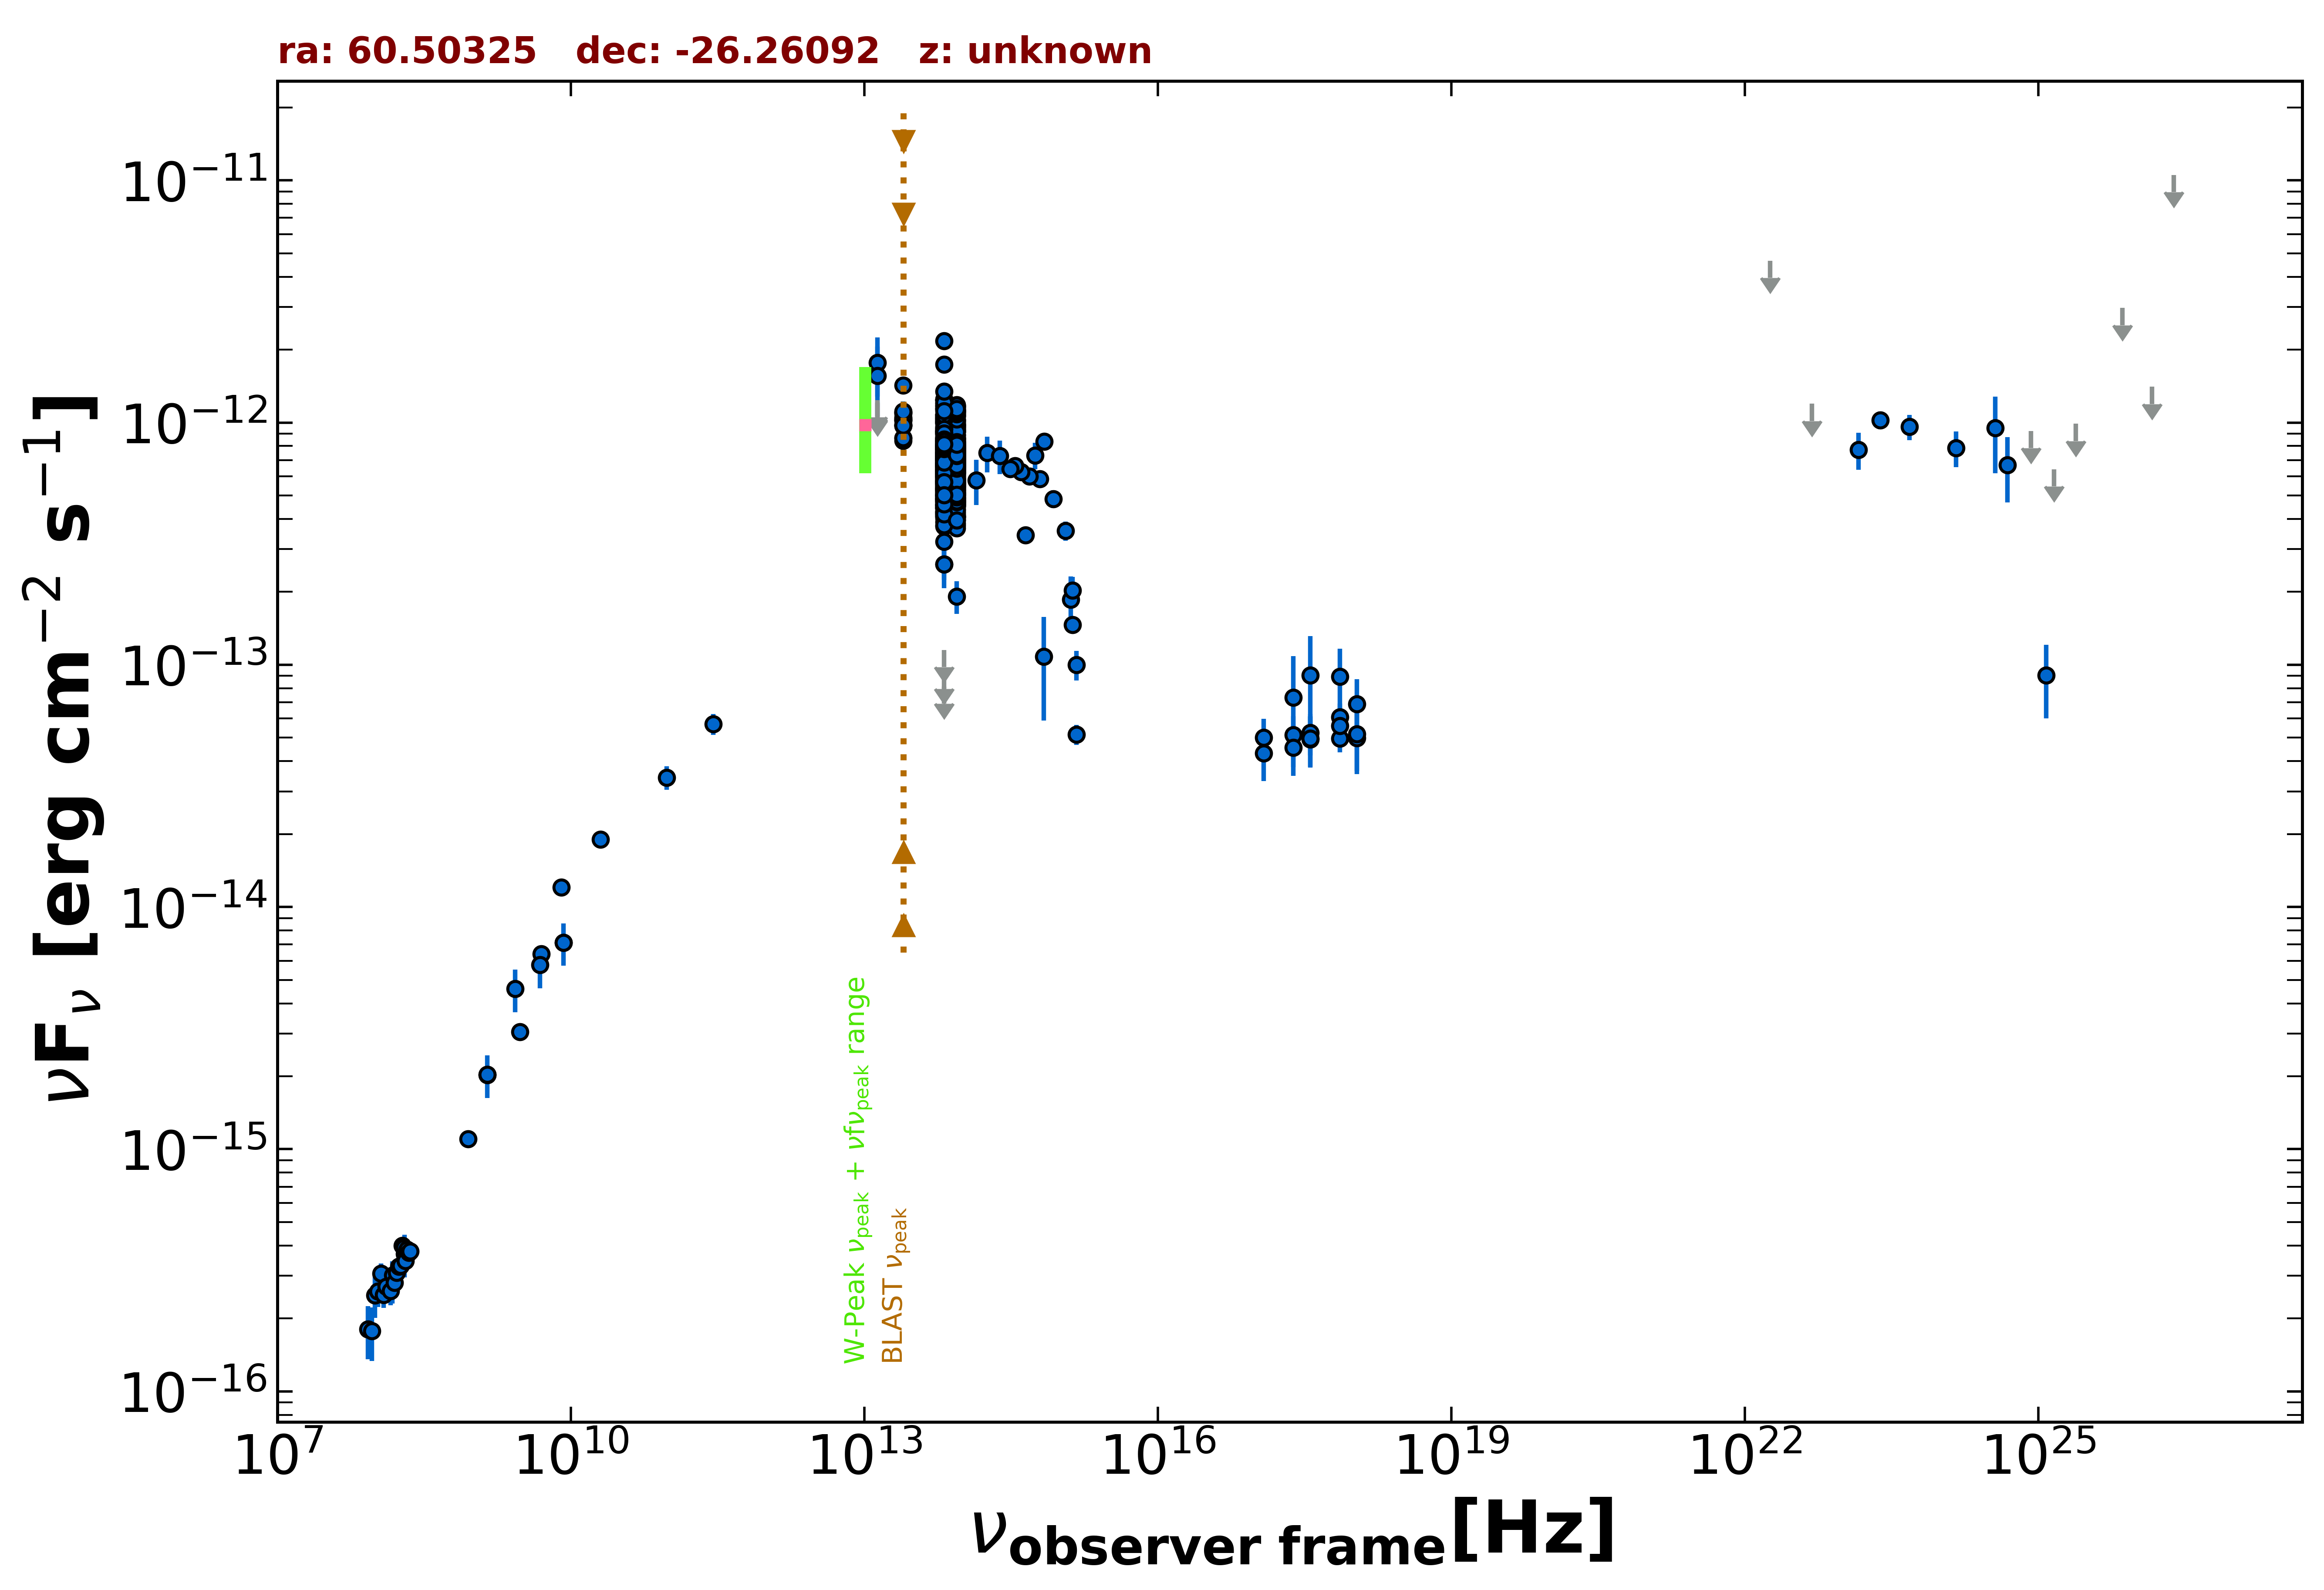

The file beside this chart, header and first rows:
freq., flux, err_flux, MJD_start, MJD_end, flag, catalog, reference
1.400e+09, 2.029e-15, 6.150e-17, 55000, 55000, , NVSS, Condon et al. 1998  AJ  115  1693
8.870e+08, 1.101e-15, 8.150e-17, 55000, 55000, , RACS, Hale et al. 2021  PASA  38  e058
3.000e+09, 3.048e-15, 5.400e-17, 55000, 55000, , VLASSQL, Gordon et al. 2021  ApJS  255  30
2.418e+17, 5.126e-14, 9.950e-15, 55313, 58958, , 1OUSX, Giommi et al. in preparation
1.209e+17, 5.013e-14, 9.670e-15, 55313, 58958, , 1OUSX, Giommi et al. in preparation
3.627e+17, 5.239e-14, 1.022e-14, 55313, 58958, , 1OUSX, Giommi et al. in preparation
7.253e+17, 4.968e-14, 6.100e-15, 55313, 58958, , 1OUSX, Giommi et al. in preparation
1.088e+18, 4.993e-14, 1.359e-14, 55313, 58958, , 1OUSX, Giommi et al. in preparation
7.253e+17, 6.081e-14, 8.440e-15, 55000, 55000, , 2SXPS, Evans et al. 2020  ApJS  247  54
1.209e+17, 4.321e-14, 1.011e-14, 55000, 55000, , 2SXPS, Evans et al. 2020  ApJS  247  54
3.627e+17, 4.932e-14, 1.172e-14, 55000, 55000, , 2SXPS, Evans et al. 2020  ApJS  247  54
1.088e+18, 6.893e-14, 1.841e-14, 55000, 55000, , 2SXPS, Evans et al. 2020  ApJS  247  54
1.500e+08, 2.859e-16, 2.925e-17, 55000, 55000, , TGSS150, Intema et al. 2017  A&A  598  A781
5.000e+09, 6.400e-15, 3.000e-16, 55000, 55000, , AT20G, Murphy et al. 2010  MNRAS  402  2403
8.000e+09, 1.208e-14, 6.400e-16, 55000, 55000, , AT20G, Murphy et al. 2010  MNRAS  402  2403
2.000e+10, 1.900e-14, 1.200e-15, 55000, 55000, , AT20G, Murphy et al. 2010  MNRAS  402  2403
8.400e+09, 7.140e-15, 0.000e+00, 55000, 55000, , CRATES, Healey et al. 2007  ApJS  171  61
2.850e+11, 5.700e-14, 5.700e-15, 56946, 56946, , ALMA, Bonato et al. 2019  MNRAS  485  1188
9.506e+10, 3.422e-14, 3.800e-15, 56946, 56946, , ALMA, Bonato et al. 2019  MNRAS  485  1188
1.389e+14, 5.788e-13, 1.218e-13, 55000, 55000, , 2MASS, Skrutskie et al. 2006  AJ  131  1163
1.804e+14, 7.490e-13, 1.261e-13, 55000, 55000, , 2MASS, Skrutskie et al. 2006  AJ  131  1163
2.427e+14, 7.278e-13, 1.144e-13, 55000, 55000, , 2MASS, Skrutskie et al. 2006  AJ  131  1163
8.817e+13, 7.928e-13, 3.100e-15, 55000, 55000, , UNWISE, Schlafly et al. 2019  ApJS  240  30
6.517e+13, 7.797e-13, 4.350e-15, 55000, 55000, , UNWISE, Schlafly et al. 2019  ApJS  240  30
8.817e+13, 9.595e-13, 2.125e-14, 55000, 55000, , WISE, Wright et al. 2010  AJ  140  1868
6.517e+13, 1.055e-12, 2.350e-14, 55000, 55000, , WISE, Wright et al. 2010  AJ  140  1868
2.498e+13, 1.026e-12, 3.850e-14, 55000, 55000, , WISE, Wright et al. 2010  AJ  140  1868
1.363e+13, 1.054e-12, 1.148e-13, 55000, 55000, , WISE, Wright et al. 2010  AJ  140  1868
8.817e+13, 7.120e-13, 3.280e-14, 56887, 56887, , NEOWISE, Mainzer et al. 2014  ApJ  792  30
6.517e+13, 6.550e-13, 3.800e-14, 56887, 56887, , NEOWISE, Mainzer et al. 2014  ApJ  792  30
8.817e+13, 6.614e-13, 3.470e-14, 56885, 56885, , NEOWISE, Mainzer et al. 2014  ApJ  792  30
6.517e+13, 5.731e-13, 4.490e-14, 56885, 56885, , NEOWISE, Mainzer et al. 2014  ApJ  792  30
8.817e+13, 6.608e-13, 3.105e-14, 56887, 56887, , NEOWISE, Mainzer et al. 2014  ApJ  792  30
6.517e+13, 7.235e-13, 5.135e-14, 56887, 56887, , NEOWISE, Mainzer et al. 2014  ApJ  792  30
8.817e+13, 7.608e-13, 3.295e-14, 56884, 56884, , NEOWISE, Mainzer et al. 2014  ApJ  792  30
6.517e+13, 6.727e-13, 4.710e-14, 56884, 56884, , NEOWISE, Mainzer et al. 2014  ApJ  792  30
8.817e+13, 5.884e-13, 3.365e-14, 56887, 56887, , NEOWISE, Mainzer et al. 2014  ApJ  792  30
6.517e+13, 5.731e-13, 4.280e-14, 56887, 56887, , NEOWISE, Mainzer et al. 2014  ApJ  792  30
8.817e+13, 7.179e-13, 3.440e-14, 56887, 56887, , NEOWISE, Mainzer et al. 2014  ApJ  792  30
6.517e+13, 1.031e-12, 6.455e-14, 56887, 56887, , NEOWISE, Mainzer et al. 2014  ApJ  792  30
8.817e+13, 6.037e-13, 2.895e-14, 56884, 56884, , NEOWISE, Mainzer et al. 2014  ApJ  792  30
6.517e+13, 5.132e-13, 4.875e-14, 56884, 56884, , NEOWISE, Mainzer et al. 2014  ApJ  792  30
8.817e+13, 7.380e-13, 3.875e-14, 56884, 56884, , NEOWISE, Mainzer et al. 2014  ApJ  792  30
6.517e+13, 7.064e-13, 5.080e-14, 56884, 56884, , NEOWISE, Mainzer et al. 2014  ApJ  792  30
8.817e+13, 7.650e-13, 3.875e-14, 56885, 56885, , NEOWISE, Mainzer et al. 2014  ApJ  792  30
6.517e+13, 7.824e-13, 5.485e-14, 56885, 56885, , NEOWISE, Mainzer et al. 2014  ApJ  792  30
8.817e+13, 7.106e-13, 4.190e-14, 56887, 56887, , NEOWISE, Mainzer et al. 2014  ApJ  792  30
6.517e+13, 7.472e-13, 4.755e-14, 56887, 56887, , NEOWISE, Mainzer et al. 2014  ApJ  792  30
8.817e+13, 7.074e-13, 3.390e-14, 56887, 56887, , NEOWISE, Mainzer et al. 2014  ApJ  792  30
6.517e+13, 7.316e-13, 5.805e-14, 56887, 56887, , NEOWISE, Mainzer et al. 2014  ApJ  792  30
8.817e+13, 8.152e-13, 3.530e-14, 56885, 56885, , NEOWISE, Mainzer et al. 2014  ApJ  792  30
6.517e+13, 7.810e-13, 4.750e-14, 56885, 56885, , NEOWISE, Mainzer et al. 2014  ApJ  792  30
8.817e+13, 7.886e-13, 3.635e-14, 56884, 56884, , NEOWISE, Mainzer et al. 2014  ApJ  792  30
6.517e+13, 6.783e-13, 4.130e-14, 56884, 56884, , NEOWISE, Mainzer et al. 2014  ApJ  792  30
8.817e+13, 6.316e-13, 3.140e-14, 56887, 56887, , NEOWISE, Mainzer et al. 2014  ApJ  792  30
6.517e+13, 6.532e-13, 6.270e-14, 56887, 56887, , NEOWISE, Mainzer et al. 2014  ApJ  792  30
8.817e+13, 8.607e-13, 3.490e-14, 56884, 56884, , NEOWISE, Mainzer et al. 2014  ApJ  792  30
6.517e+13, 7.500e-13, 4.420e-14, 56884, 56884, , NEOWISE, Mainzer et al. 2014  ApJ  792  30
8.817e+13, 6.932e-13, 3.385e-14, 56887, 56887, , NEOWISE, Mainzer et al. 2014  ApJ  792  30
6.517e+13, 6.437e-13, 5.520e-14, 56887, 56887, , NEOWISE, Mainzer et al. 2014  ApJ  792  30
... 751 more rows
